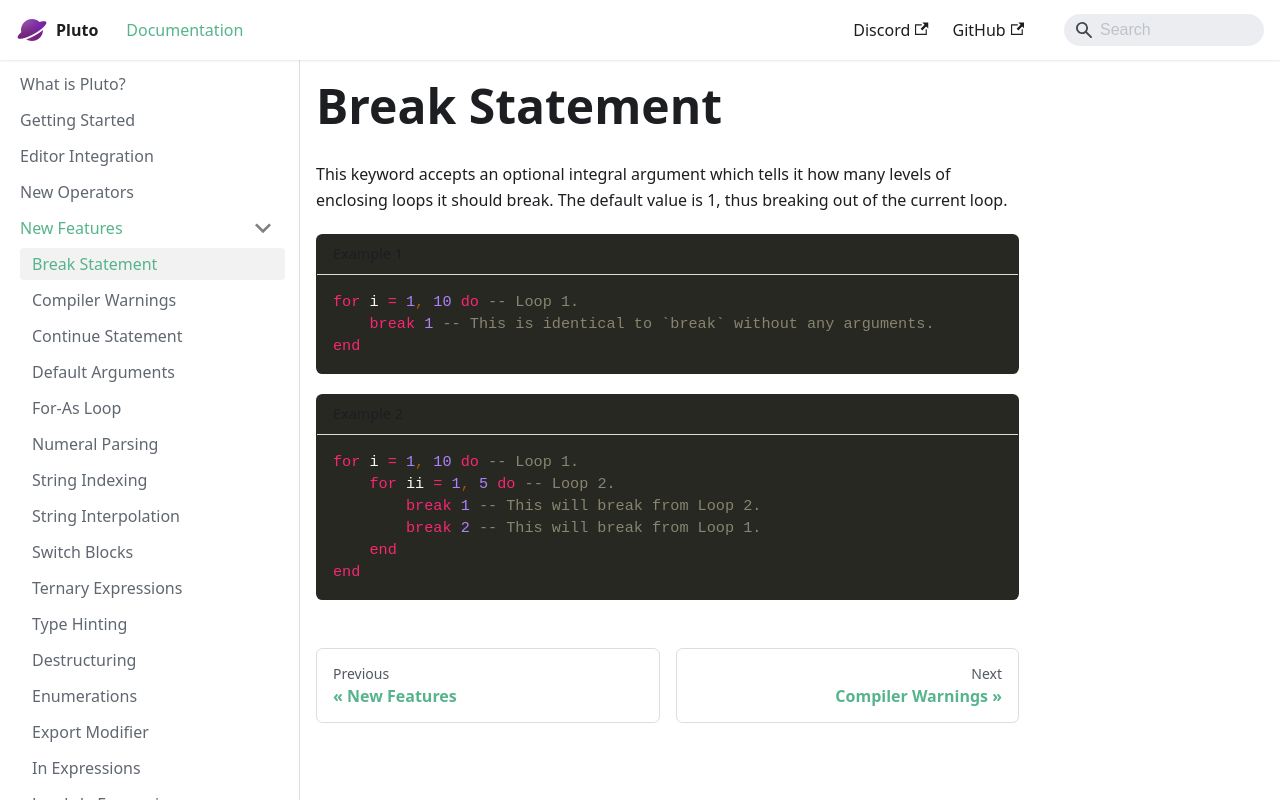

repository: PlutoLang/plutolang.github.io · page: docs/New Features/Break Statement.html · generator: docusaurus

---
sidebar_position: 1
---
This keyword accepts an optional integral argument which tells it how many levels of enclosing loops it should break. The default value is 1, thus breaking out of the current loop.
```pluto norun title="Example 1"
for i = 1, 10 do -- Loop 1.
    break 1 -- This is identical to `break` without any arguments.
end
```
```pluto norun title="Example 2"
for i = 1, 10 do -- Loop 1.
    for ii = 1, 5 do -- Loop 2.
        break 1 -- This will break from Loop 2.
        break 2 -- This will break from Loop 1.
    end
end
```
